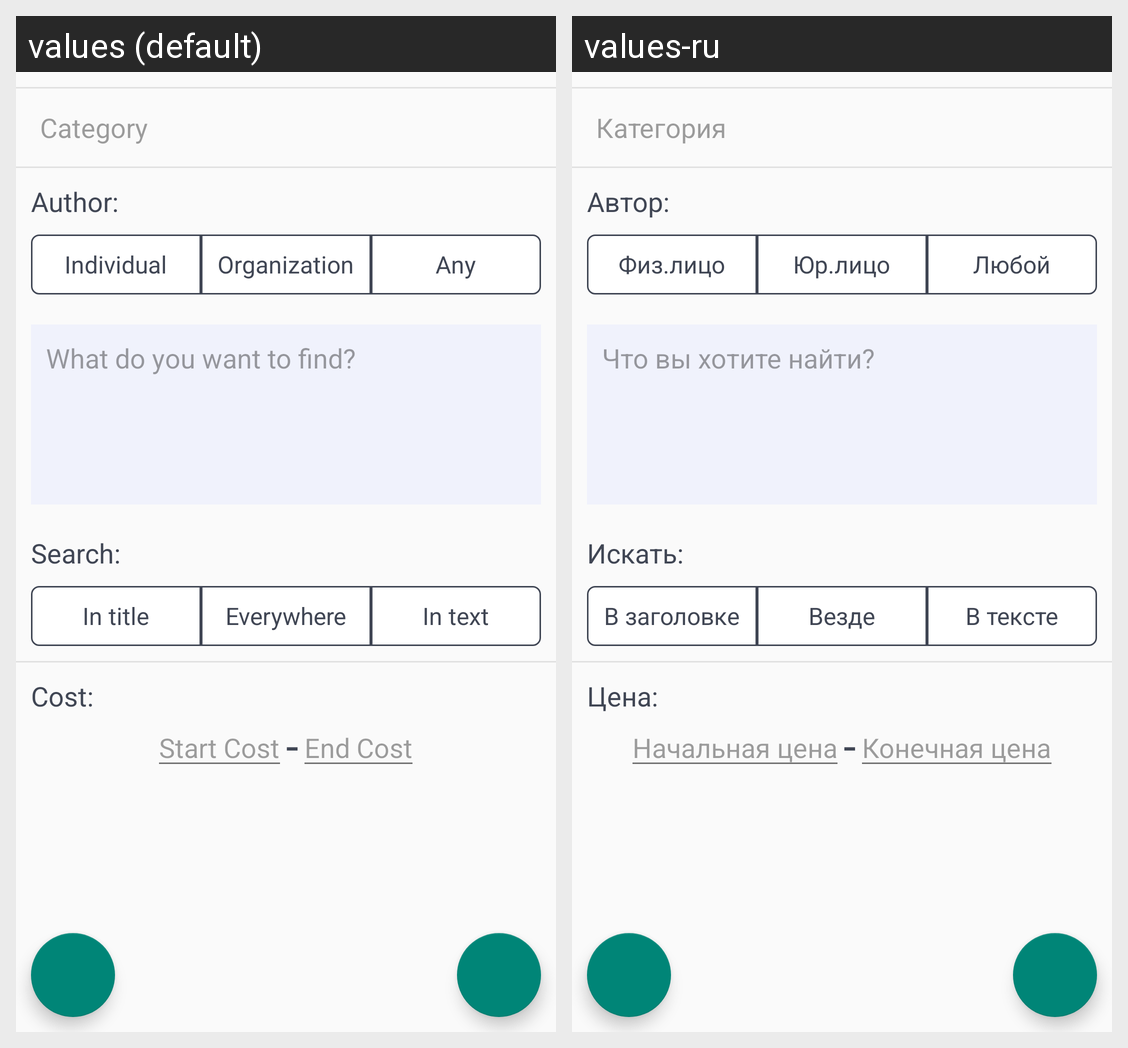

The same Android screen rendered under two of its app's locales, left to right. List the strings drawn on it with the default value and each locale's translation.
Android screen res/layout/fragment_advanced_search.xml rendered under 2 locales, left to right: values (default), values-ru. Device: Nexus 5 (rendered at 1080×1920; each locale shown at half size, 540×960, under a caption strip naming it); theme AppTheme.
Strings drawn on this screen, with the default value and each locale's value (text and hints the layout hard-codes, and strings that could not be matched under every locale, appear in the picture but are not listed):

category_tittle
  values: Category
  values-ru: Категория

author
  values: Author:
  values-ru: Автор:

person
  values: Individual
  values-ru: Физ.лицо

organization
  values: Organization
  values-ru: Юр.лицо

any
  values: Any
  values-ru: Любой

search_hint
  values: What do you want to find?
  values-ru: Что вы хотите найти?

where_to_search
  values: Search:
  values-ru: Искать:

in_title
  values: In title
  values-ru: В заголовке

everywhere
  values: Everywhere
  values-ru: Везде

in_description
  values: In text
  values-ru: В тексте

cost
  values: Cost:
  values-ru: Цена:

start_cost_hint
  values: Start Cost
  values-ru: Начальная цена

end_cost_hint
  values: End Cost
  values-ru: Конечная цена
